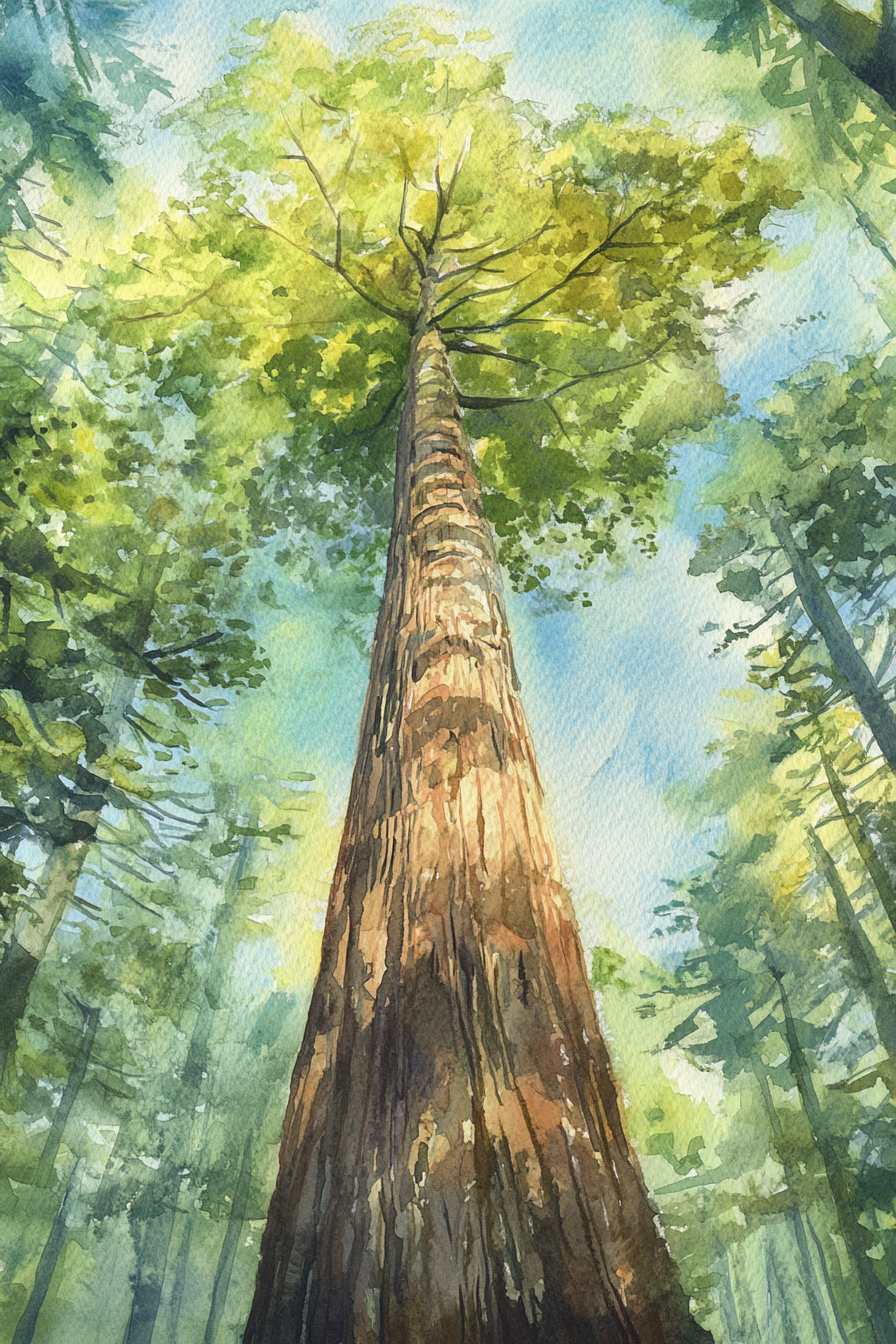
Generation parameters embedded in this image by Midjourney (PNG 'Description' text chunk):
Illustrate a majestic redwood tree surrounded by a sunlit forest, using watercolor to showcase the play of light and shadow among the towering trees. Soft greens and browns should intermingle to create a sense of depth and tranquility. Focus on subtle textures and organic shapes to convey the ancient grandeur of the forest --ar 2:3 --v 6.1 Job ID: f59cb6d9-ac03-46bc-ae94-78aa1245c421